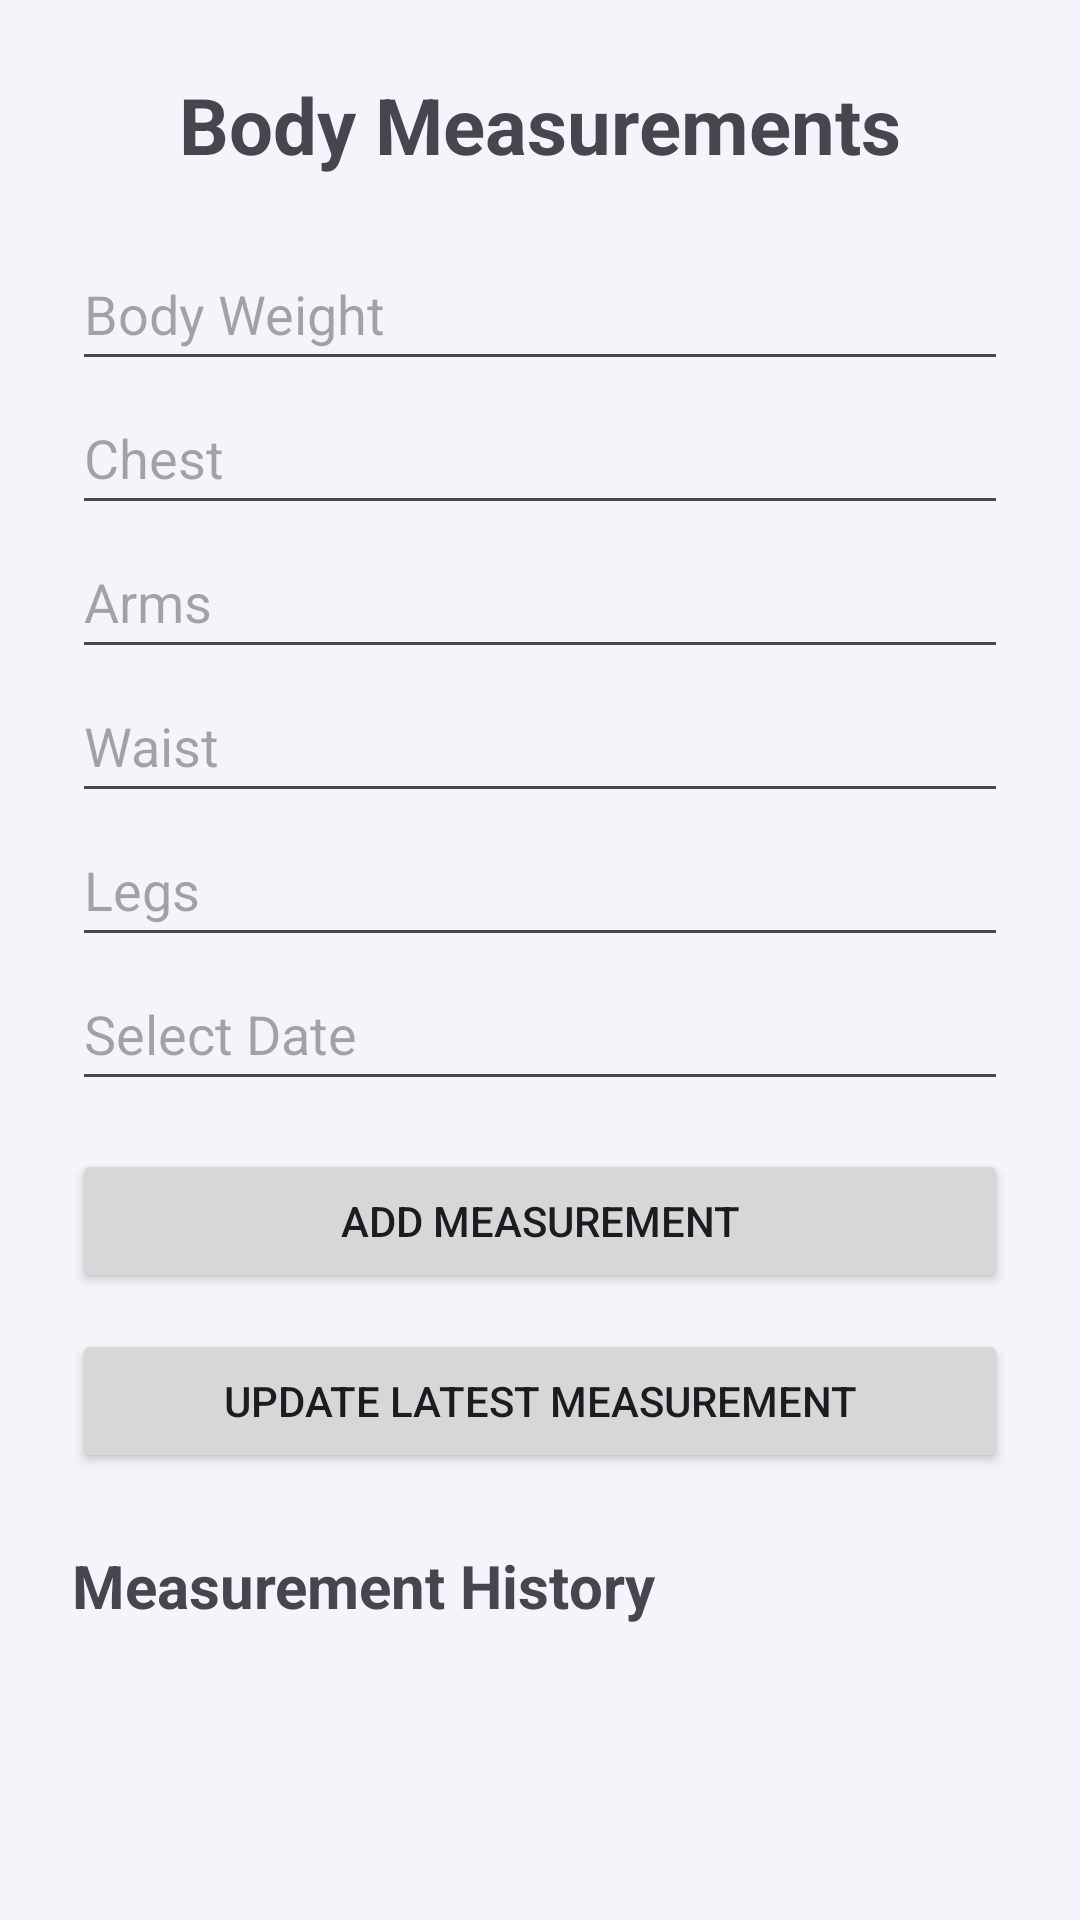

The Android layout XML behind this screen, and the referenced resources:
<!-- AndroidManifest.xml: application theme Theme.FitTrackApp -->
<!-- res/layout/activity_body_measurements.xml -->
<?xml version="1.0" encoding="utf-8"?>
<ScrollView xmlns:android="http://schemas.android.com/apk/res/android"
    android:layout_width="match_parent"
    android:layout_height="match_parent"
    android:padding="24dp">

    <LinearLayout
        android:layout_width="match_parent"
        android:layout_height="wrap_content"
        android:orientation="vertical">

        <TextView
            android:layout_width="match_parent"
            android:layout_height="wrap_content"
            android:text="Body Measurements"
            android:textSize="26sp"
            android:textStyle="bold"
            android:gravity="center"
            android:layout_marginBottom="20dp" />

        <EditText
            android:id="@+id/etBodyWeight"
            android:layout_width="match_parent"
            android:layout_height="wrap_content"
            android:minHeight="48dp"
            android:hint="Body Weight"
            android:inputType="numberDecimal" />

        <EditText
            android:id="@+id/etChest"
            android:layout_width="match_parent"
            android:layout_height="wrap_content"
            android:minHeight="48dp"
            android:hint="Chest"
            android:inputType="numberDecimal" />

        <EditText
            android:id="@+id/etArms"
            android:layout_width="match_parent"
            android:layout_height="wrap_content"
            android:minHeight="48dp"
            android:hint="Arms"
            android:inputType="numberDecimal" />

        <EditText
            android:id="@+id/etWaist"
            android:layout_width="match_parent"
            android:layout_height="wrap_content"
            android:minHeight="48dp"
            android:hint="Waist"
            android:inputType="numberDecimal" />

        <EditText
            android:id="@+id/etLegs"
            android:layout_width="match_parent"
            android:layout_height="wrap_content"
            android:minHeight="48dp"
            android:hint="Legs"
            android:inputType="numberDecimal" />

        <EditText
            android:id="@+id/etMeasurementDate"
            android:layout_width="match_parent"
            android:layout_height="wrap_content"
            android:minHeight="48dp"
            android:hint="Select Date"
            android:focusable="false"
            android:clickable="true"
            android:inputType="none" />

        <Button
            android:id="@+id/btnAddMeasurement"
            android:layout_width="match_parent"
            android:layout_height="wrap_content"
            android:text="Add Measurement"
            android:layout_marginTop="16dp" />

        <Button
            android:id="@+id/btnUpdateMeasurement"
            android:layout_width="match_parent"
            android:layout_height="wrap_content"
            android:text="Update Latest Measurement"
            android:layout_marginTop="12dp" />

        <TextView
            android:layout_width="match_parent"
            android:layout_height="wrap_content"
            android:text="Measurement History"
            android:textSize="20sp"
            android:textStyle="bold"
            android:layout_marginTop="24dp"
            android:layout_marginBottom="8dp" />

        <HorizontalScrollView
            android:layout_width="match_parent"
            android:layout_height="wrap_content">

            <TableLayout
                android:id="@+id/tableMeasurements"
                android:layout_width="wrap_content"
                android:layout_height="wrap_content"
                android:stretchColumns="*"
                android:background="@color/fit_table_container_bg" />

        </HorizontalScrollView>

        <TextView
            android:id="@+id/tvMeasurements"
            android:layout_width="match_parent"
            android:layout_height="wrap_content"
            android:textSize="16sp"
            android:layout_marginTop="12dp" />

    </LinearLayout>
</ScrollView>
<!-- resources referenced by this layout -->
<resources>
  <color name="fit_table_container_bg">#FFE0DCEB</color>
  <style name="Theme.FitTrackApp" parent="Base.Theme.FitTrackApp" />
  <color name="fit_background">#FFF5F4FA</color>
  <color name="fit_surface">#FFFFFEFF</color>
  <color name="fit_surface_variant">#FFEFEDF6</color>
  <color name="fit_on_surface">#FF13111C</color>
  <color name="fit_on_surface_variant">#FF5C5768</color>
  <color name="fit_outline">#FFC8C4D6</color>
  <color name="fit_outline_variant">#FFE6E3F0</color>
  <color name="fit_primary">#FF5B48D6</color>
  <color name="fit_on_primary">#FFFFFEFF</color>
  <color name="fit_primary_container">#FFE9E2FF</color>
  <color name="fit_on_primary_container">#FF1B0F4A</color>
  <color name="fit_secondary">#FF4F5C70</color>
  <color name="fit_on_secondary">#FFFFFEFF</color>
  <color name="fit_secondary_container">#FFE3E8F2</color>
  <color name="fit_on_secondary_container">#FF0E1520</color>
  <color name="fit_tertiary">#FF006B60</color>
  <color name="fit_on_tertiary">#FFFFFEFF</color>
  <color name="fit_tertiary_container">#FFB2F2E8</color>
  <color name="fit_on_tertiary_container">#FF002019</color>
  <style name="ShapeAppearance.FitTrack.SmallComponent" parent="ShapeAppearance.Material3.Corner.Small">
          <item name="cornerSize">12dp</item>
      </style>
  <style name="ShapeAppearance.FitTrack.MediumComponent" parent="ShapeAppearance.Material3.Corner.Medium">
          <item name="cornerSize">18dp</item>
      </style>
  <style name="ShapeAppearance.FitTrack.LargeComponent" parent="ShapeAppearance.Material3.Corner.Large">
          <item name="cornerSize">28dp</item>
      </style>
  <style name="Widget.FitTrack.Button" parent="Widget.Material3.Button">
          <item name="shapeAppearance">@style/ShapeAppearance.FitTrack.Button</item>
          <item name="android:textAllCaps">false</item>
          <item name="android:letterSpacing">0.03</item>
          <item name="android:minHeight">52dp</item>
          <item name="android:paddingLeft">24dp</item>
          <item name="android:paddingRight">24dp</item>
          <item name="android:paddingTop">14dp</item>
          <item name="android:paddingBottom">14dp</item>
      </style>
  <style name="Widget.FitTrack.Button.TextButton" parent="Widget.Material3.Button.TextButton">
          <item name="shapeAppearance">@style/ShapeAppearance.FitTrack.Button</item>
          <item name="android:textAllCaps">false</item>
          <item name="android:letterSpacing">0.02</item>
      </style>
  <style name="ThemeOverlay.FitTrack.MaterialAlertDialog" parent="ThemeOverlay.Material3.MaterialAlertDialog.Centered">
          <item name="shapeAppearance">@style/ShapeAppearance.FitTrack.LargeComponent</item>
          <item name="shapeAppearanceOverlay">@style/ShapeAppearance.FitTrack.LargeComponent</item>
      </style>
  <style name="ShapeAppearance.FitTrack.Button" parent="ShapeAppearance.Material3.Corner.Full" />
</resources>
